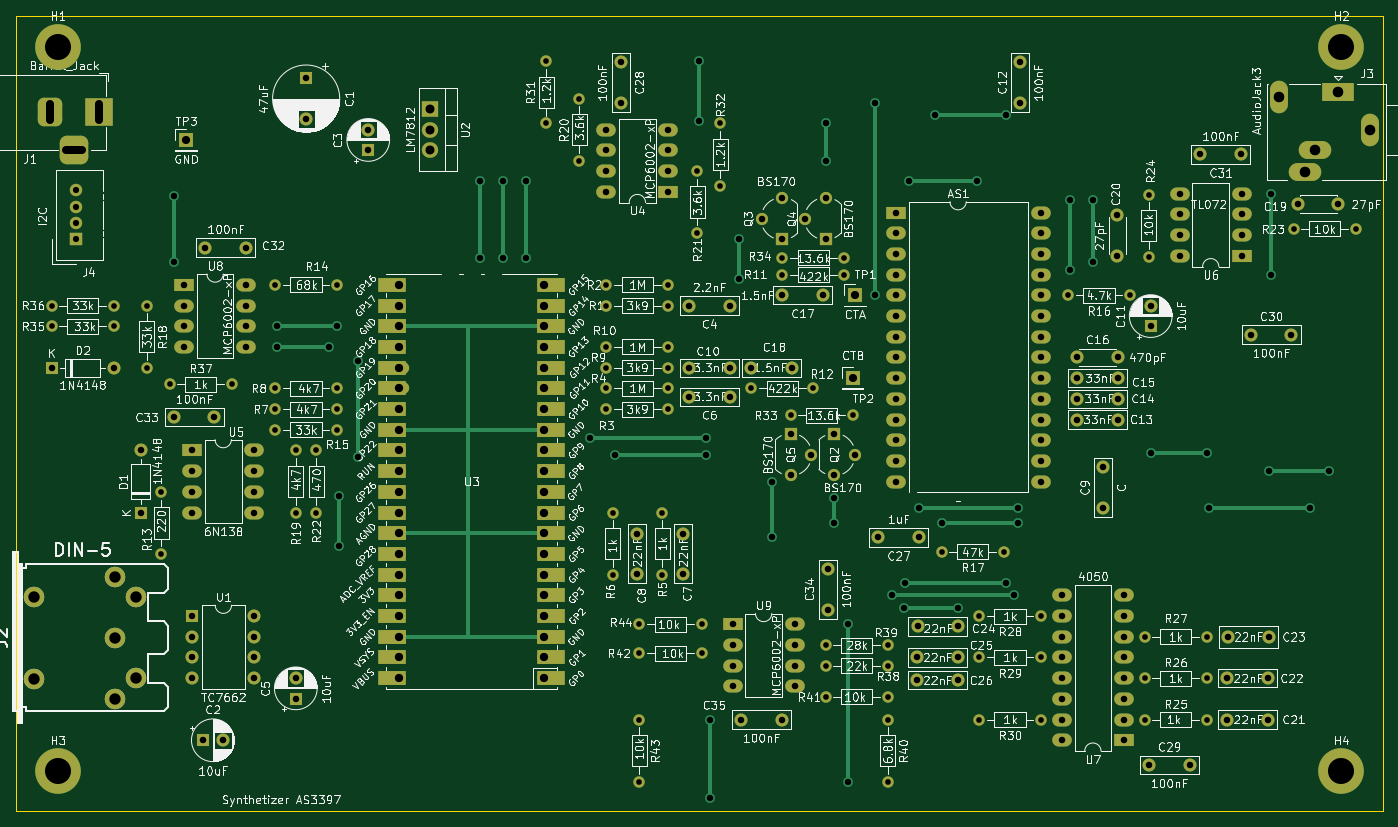
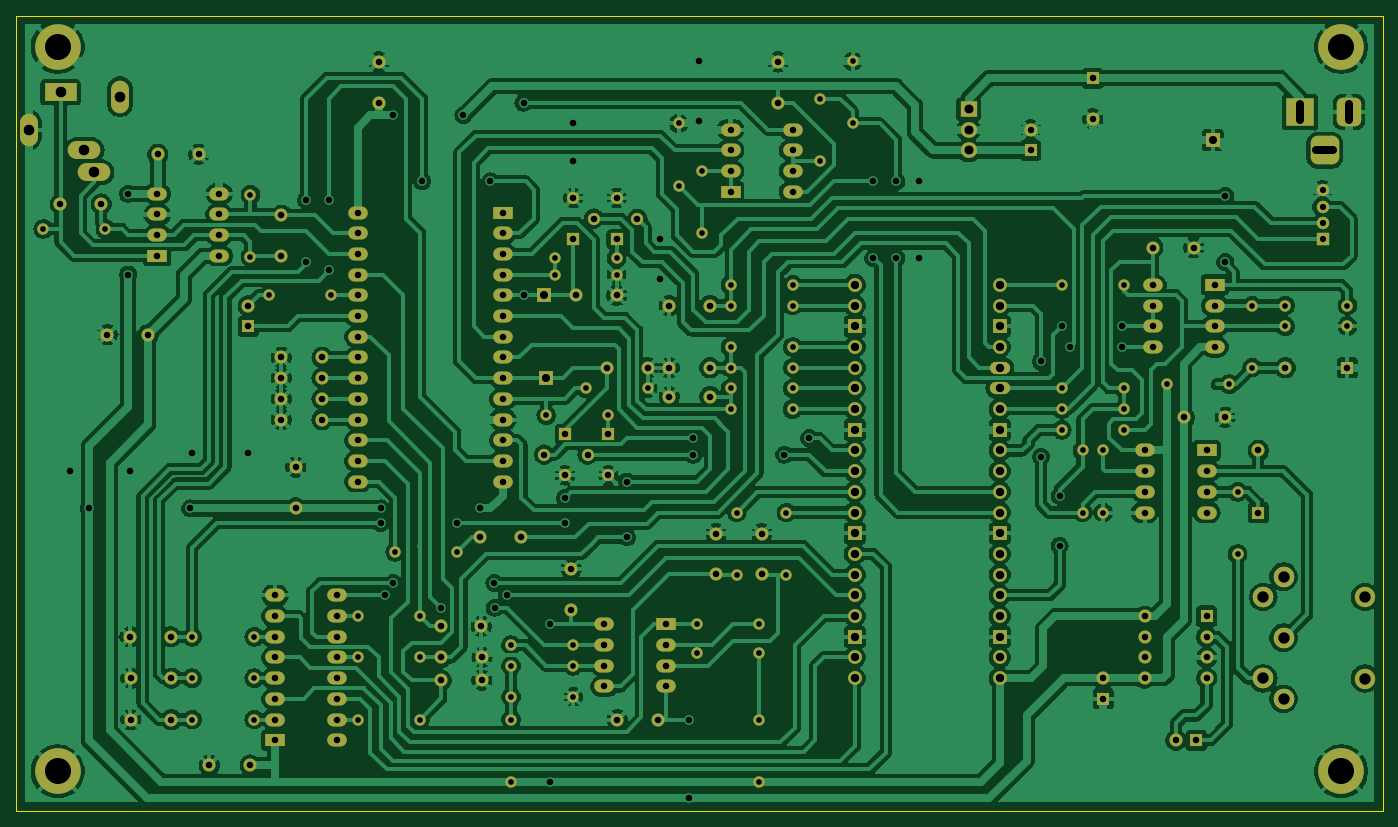
Circuit board: 11 layer files. Board 167.6 x 97.5 mm.
- bottom_copper: AS3397_proto_DIP-B_Cu.gbl (442728 bytes)
- bottom_mask: AS3397_proto_DIP-B_Mask.gbs (11352 bytes)
- paste: AS3397_proto_DIP-B_Paste.gbp (553 bytes)
- bottom_silk: AS3397_proto_DIP-B_Silkscreen.gbo (11492 bytes)
- outline: AS3397_proto_DIP-Edge_Cuts.gm1 (789 bytes)
- top_copper: AS3397_proto_DIP-F_Cu.gtl (18035 bytes)
- top_mask: AS3397_proto_DIP-F_Mask.gts (12687 bytes)
- paste: AS3397_proto_DIP-F_Paste.gtp (553 bytes)
- top_silk: AS3397_proto_DIP-F_Silkscreen.gto (507871 bytes)
- drill: AS3397_proto_DIP-NPTH.drl (429 bytes)
- drill: AS3397_proto_DIP-PTH.drl (7408 bytes)

=== bottom_copper: AS3397_proto_DIP-B_Cu.gbl (442728 bytes, source omitted) ===
=== bottom_mask: AS3397_proto_DIP-B_Mask.gbs (11352 bytes, source omitted) ===
=== paste: AS3397_proto_DIP-B_Paste.gbp ===
G04 #@! TF.GenerationSoftware,KiCad,Pcbnew,7.0.2-6a45011f42~172~ubuntu22.04.1*
G04 #@! TF.CreationDate,2023-05-16T12:27:11+02:00*
G04 #@! TF.ProjectId,AS3397_proto_DIP,41533333-3937-45f7-9072-6f746f5f4449,rev?*
G04 #@! TF.SameCoordinates,Original*
G04 #@! TF.FileFunction,Paste,Bot*
G04 #@! TF.FilePolarity,Positive*
%FSLAX46Y46*%
G04 Gerber Fmt 4.6, Leading zero omitted, Abs format (unit mm)*
G04 Created by KiCad (PCBNEW 7.0.2-6a45011f42~172~ubuntu22.04.1) date 2023-05-16 12:27:11*
%MOMM*%
%LPD*%
G01*
G04 APERTURE LIST*
G04 APERTURE END LIST*
M02*

=== bottom_silk: AS3397_proto_DIP-B_Silkscreen.gbo (11492 bytes, source omitted) ===
=== outline: AS3397_proto_DIP-Edge_Cuts.gm1 ===
G04 #@! TF.GenerationSoftware,KiCad,Pcbnew,7.0.2-6a45011f42~172~ubuntu22.04.1*
G04 #@! TF.CreationDate,2023-05-16T12:27:12+02:00*
G04 #@! TF.ProjectId,AS3397_proto_DIP,41533333-3937-45f7-9072-6f746f5f4449,rev?*
G04 #@! TF.SameCoordinates,Original*
G04 #@! TF.FileFunction,Profile,NP*
%FSLAX46Y46*%
G04 Gerber Fmt 4.6, Leading zero omitted, Abs format (unit mm)*
G04 Created by KiCad (PCBNEW 7.0.2-6a45011f42~172~ubuntu22.04.1) date 2023-05-16 12:27:12*
%MOMM*%
%LPD*%
G01*
G04 APERTURE LIST*
G04 #@! TA.AperFunction,Profile*
%ADD10C,0.100000*%
G04 #@! TD*
G04 APERTURE END LIST*
D10*
X50800000Y-45720000D02*
X218440000Y-45720000D01*
X218440000Y-45720000D02*
X218440000Y-143256000D01*
X218440000Y-143256000D02*
X50800000Y-143256000D01*
X50800000Y-143256000D02*
X50800000Y-45720000D01*
M02*

=== top_copper: AS3397_proto_DIP-F_Cu.gtl (18035 bytes, source omitted) ===
=== top_mask: AS3397_proto_DIP-F_Mask.gts (12687 bytes, source omitted) ===
=== paste: AS3397_proto_DIP-F_Paste.gtp ===
G04 #@! TF.GenerationSoftware,KiCad,Pcbnew,7.0.2-6a45011f42~172~ubuntu22.04.1*
G04 #@! TF.CreationDate,2023-05-16T12:27:11+02:00*
G04 #@! TF.ProjectId,AS3397_proto_DIP,41533333-3937-45f7-9072-6f746f5f4449,rev?*
G04 #@! TF.SameCoordinates,Original*
G04 #@! TF.FileFunction,Paste,Top*
G04 #@! TF.FilePolarity,Positive*
%FSLAX46Y46*%
G04 Gerber Fmt 4.6, Leading zero omitted, Abs format (unit mm)*
G04 Created by KiCad (PCBNEW 7.0.2-6a45011f42~172~ubuntu22.04.1) date 2023-05-16 12:27:11*
%MOMM*%
%LPD*%
G01*
G04 APERTURE LIST*
G04 APERTURE END LIST*
M02*

=== top_silk: AS3397_proto_DIP-F_Silkscreen.gto (507871 bytes, source omitted) ===
=== drill: AS3397_proto_DIP-NPTH.drl ===
M48
; DRILL file {KiCad 7.0.2-6a45011f42~172~ubuntu22.04.1} date mar. 16 mai 2023 12:27:13
; FORMAT={-:-/ absolute / metric / decimal}
; #@! TF.CreationDate,2023-05-16T12:27:13+02:00
; #@! TF.GenerationSoftware,Kicad,Pcbnew,7.0.2-6a45011f42~172~ubuntu22.04.1
; #@! TF.FileFunction,NonPlated,1,2,NPTH
FMAT,2
METRIC
; #@! TA.AperFunction,NonPlated,NPTH,ComponentDrill
T1C1.397
%
G90
G05
T1
X52.946Y-117.041
X52.946Y-127.043
T0
M30

=== drill: AS3397_proto_DIP-PTH.drl (7408 bytes, source omitted) ===
